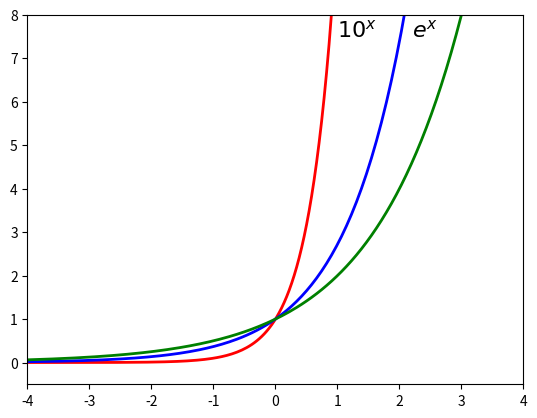

Write Python code to recreate this figure. (Note: this script raises an exception after producing the figure.)
from matplotlib.pyplot import *
from numpy import *
 
x = linspace(-4, 4, 200) 
f1 = power(10, x) 
f2 = power(e, x) 
f3 = power(2, x)
 
plot(x, f1, 'r',  x, f2, 'b', x, f3, 'g', linewidth=2) 
axis([-4, 4, -0.5, 8])
text(1, 7.5, r'$10^x$', fontsize=16)
text(2.2, 7.5, r'$e^x$', fontsize=16)
text(3.2, 7.5, r'$2^x$', fonsize=16)
title('A simple example', fontsize=16)
  
savefig('power.png', dpi=75)
show() 